Photos from the image-classification dataset "dataset" in the GitHub repository marian4cost/VIPER. Its 2 classes are: antiga, Mercosul plate.

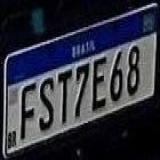
Label: Mercosul plate

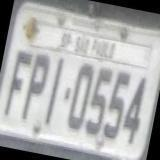
Label: antiga

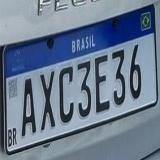
Label: Mercosul plate

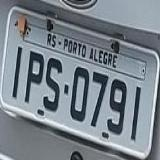
Label: antiga

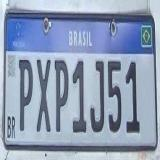
Label: Mercosul plate

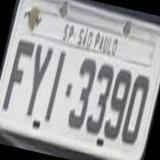
Label: antiga
